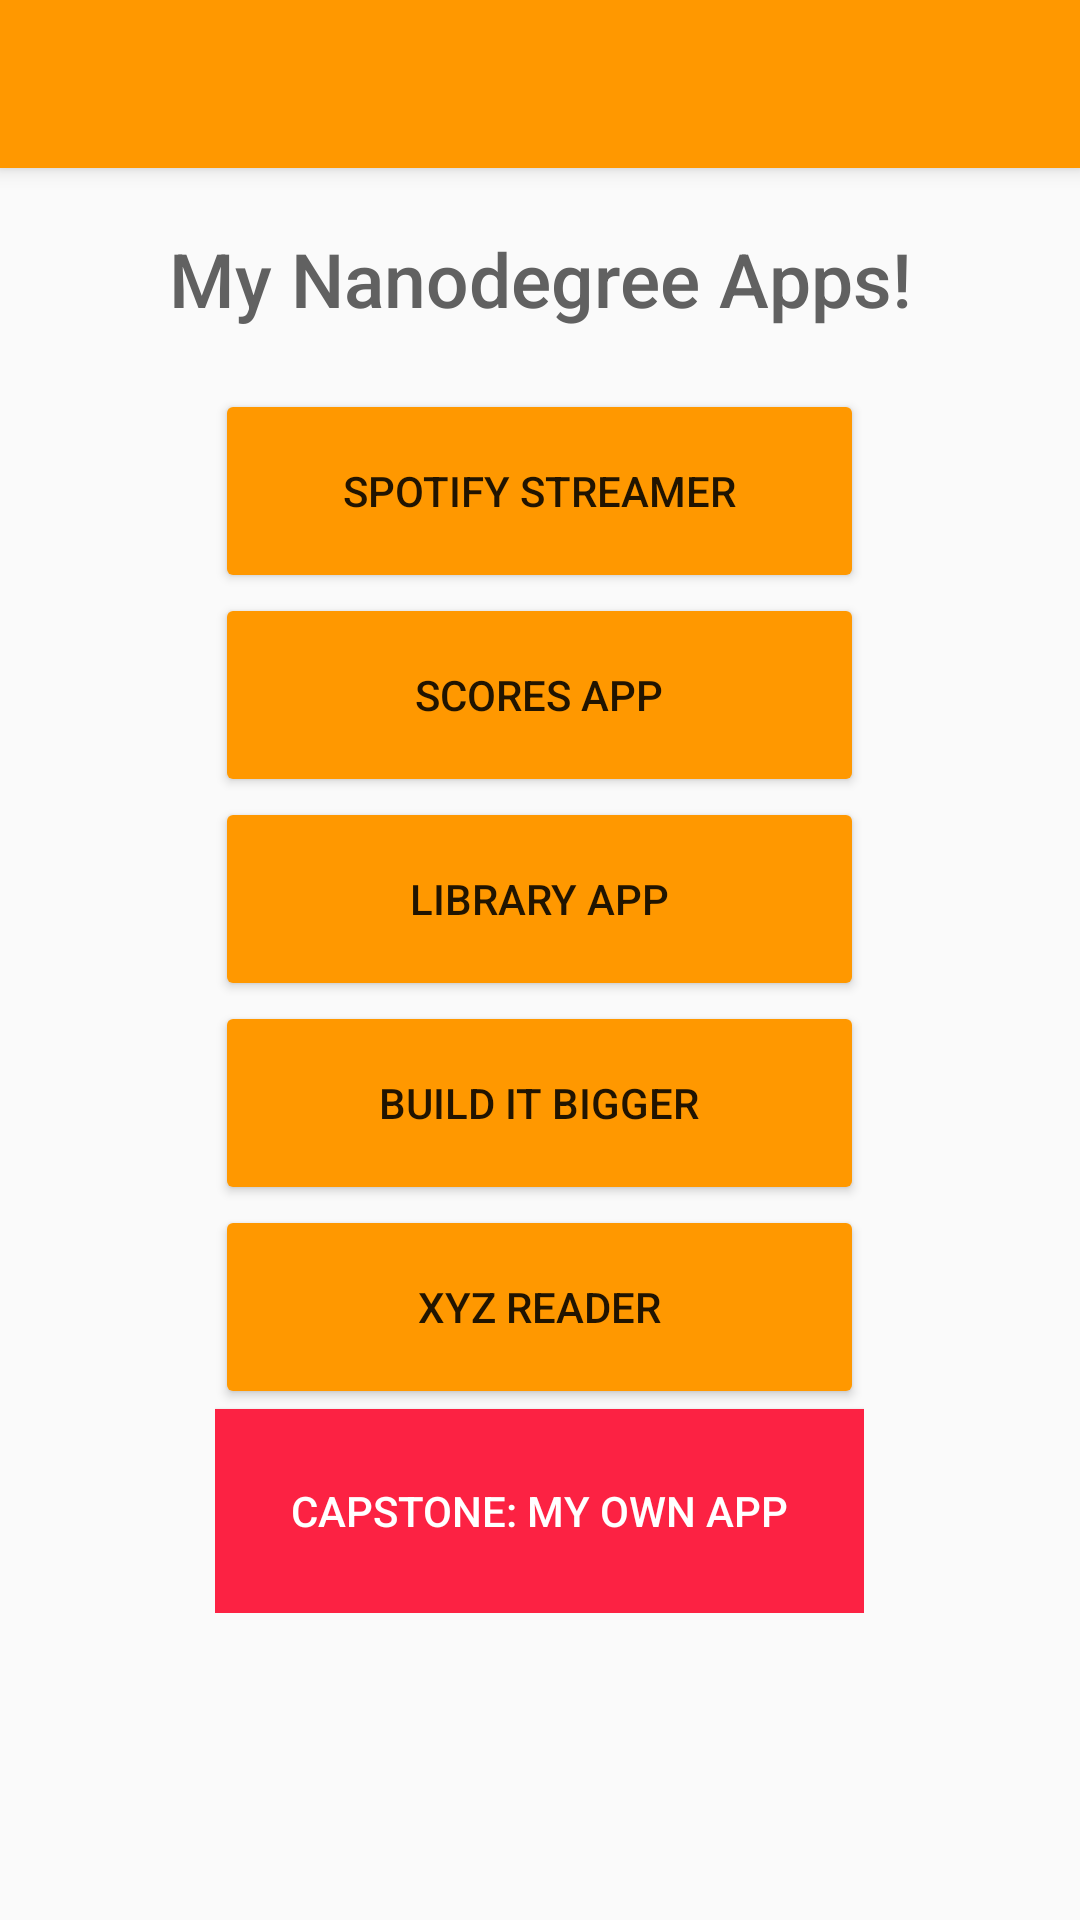

Layout XML and referenced resources for this Android screen:
<!-- AndroidManifest.xml: activity theme AppTheme.NoActionBar -->
<!-- res/layout/activity_main.xml -->
<?xml version="1.0" encoding="utf-8"?>
<android.support.design.widget.CoordinatorLayout xmlns:android="http://schemas.android.com/apk/res/android"
    xmlns:app="http://schemas.android.com/apk/res-auto"
    xmlns:tools="http://schemas.android.com/tools"
    android:layout_width="match_parent"
    android:layout_height="match_parent"
    android:fitsSystemWindows="true"
    tools:context=".MainActivity">

    <android.support.design.widget.AppBarLayout
        android:layout_width="match_parent"
        android:layout_height="wrap_content"
        android:theme="@style/AppTheme.AppBarOverlay">

        <android.support.v7.widget.Toolbar
            android:id="@+id/toolbar"
            android:layout_width="match_parent"
            android:layout_height="?attr/actionBarSize"
            android:background="#FF9800"
            app:popupTheme="@style/AppTheme.PopupOverlay" />

    </android.support.design.widget.AppBarLayout>

    <include layout="@layout/content_main" />


</android.support.design.widget.CoordinatorLayout>
<!-- res/layout/content_main.xml (included above) -->
<?xml version="1.0" encoding="utf-8"?>
<LinearLayout xmlns:android="http://schemas.android.com/apk/res/android"
    xmlns:app="http://schemas.android.com/apk/res-auto"
    xmlns:tools="http://schemas.android.com/tools"
    android:layout_width="match_parent"
    android:layout_height="match_parent"
    android:paddingBottom="@dimen/activity_vertical_margin"
    android:paddingLeft="@dimen/activity_horizontal_margin"
    android:paddingRight="@dimen/activity_horizontal_margin"
    android:paddingTop="@dimen/activity_vertical_margin"
    app:layout_behavior="@string/appbar_scrolling_view_behavior"
    tools:context=".MainActivity"
    tools:showIn="@layout/activity_main"
    android:orientation="vertical">

    <LinearLayout
        android:layout_width="match_parent"
        android:layout_height="wrap_content">

        <TextView
            android:layout_width="match_parent"
            android:layout_height="wrap_content"
            android:fontFamily="sans-serif-medium"
            android:gravity="center_horizontal"
            android:textColor="#616161"
            android:text="@string/txtHeaderPricipal"
            android:textSize="25dp"
            android:padding="20dp"/>

    </LinearLayout>

    <LinearLayout
        android:layout_width="match_parent"
        android:layout_height="0dp"
        android:layout_weight="1"
        android:weightSum="1"
        android:orientation="horizontal">


        <LinearLayout
            android:layout_width="0dp"
            android:layout_height="match_parent"
            android:layout_weight=".2">

        </LinearLayout>

        <LinearLayout
            android:layout_width="0dp"
            android:layout_height="match_parent"
            android:layout_weight=".6"
            android:weightSum="1"
            android:orientation="vertical">

            <LinearLayout
                android:layout_width="match_parent"
                android:layout_height="0dp"
                android:layout_weight=".8"
                android:orientation="vertical">


                <Button
                    android:layout_width="match_parent"
                    android:layout_height="0dp"
                    android:layout_weight="1"
                    android:text="@string/btnSpot"
                    android:onClick="setButtonSpotify"/>

                <Button
                    android:layout_width="match_parent"
                    android:layout_height="0dp"
                    android:layout_weight="1"
                    android:text="@string/btnScores"
                    android:onClick="setButtonScores"/>

                <Button
                    android:layout_width="match_parent"
                    android:layout_height="0dp"
                    android:layout_weight="1"
                    android:text="@string/btnLibrary"
                    android:onClick="setButtonLibrary"/>

                <Button
                    android:layout_width="match_parent"
                    android:layout_height="0dp"
                    android:layout_weight="1"
                    android:text="@string/btnBuilt"
                    android:onClick="setButtonBuild"/>

                <Button
                    android:layout_width="match_parent"
                    android:layout_height="0dp"
                    android:layout_weight="1"
                    android:text="@string/btnReader"
                    android:onClick="setButtonReader"/>

                <Button
                    android:layout_width="match_parent"
                    android:layout_height="0dp"
                    android:layout_weight="1"
                    android:text="@string/btnMyApp"
                    android:background="#FC2243"
                    android:textColor="#FFFFFF"
                    android:onClick="setButtonMyApp"/>

            </LinearLayout>

            <LinearLayout
                android:layout_width="match_parent"
                android:layout_height="0dp"
                android:layout_weight=".2">


            </LinearLayout>


        </LinearLayout>

        <LinearLayout
            android:layout_width="0dp"
            android:layout_height="match_parent"
            android:layout_weight=".2">
        </LinearLayout>

    </LinearLayout>


</LinearLayout>
<!-- resources referenced by this layout -->
<resources>
  <string name="btnBuilt">Build it Bigger</string>
  <string name="btnLibrary">Library App</string>
  <string name="btnMyApp">Capstone: My own App</string>
  <string name="btnReader">XYZ Reader</string>
  <string name="btnScores">Scores App</string>
  <string name="btnSpot">Spotify Streamer</string>
  <string name="txtHeaderPricipal">My Nanodegree Apps!</string>
  <style name="AppTheme.AppBarOverlay" parent="ThemeOverlay.AppCompat.Dark.ActionBar" />
  <style name="AppTheme.PopupOverlay" parent="ThemeOverlay.AppCompat.Light" />
  <style name="AppTheme.NoActionBar">
          <item name="windowActionBar">false</item>
          <item name="windowNoTitle">true</item>
      </style>
</resources>
